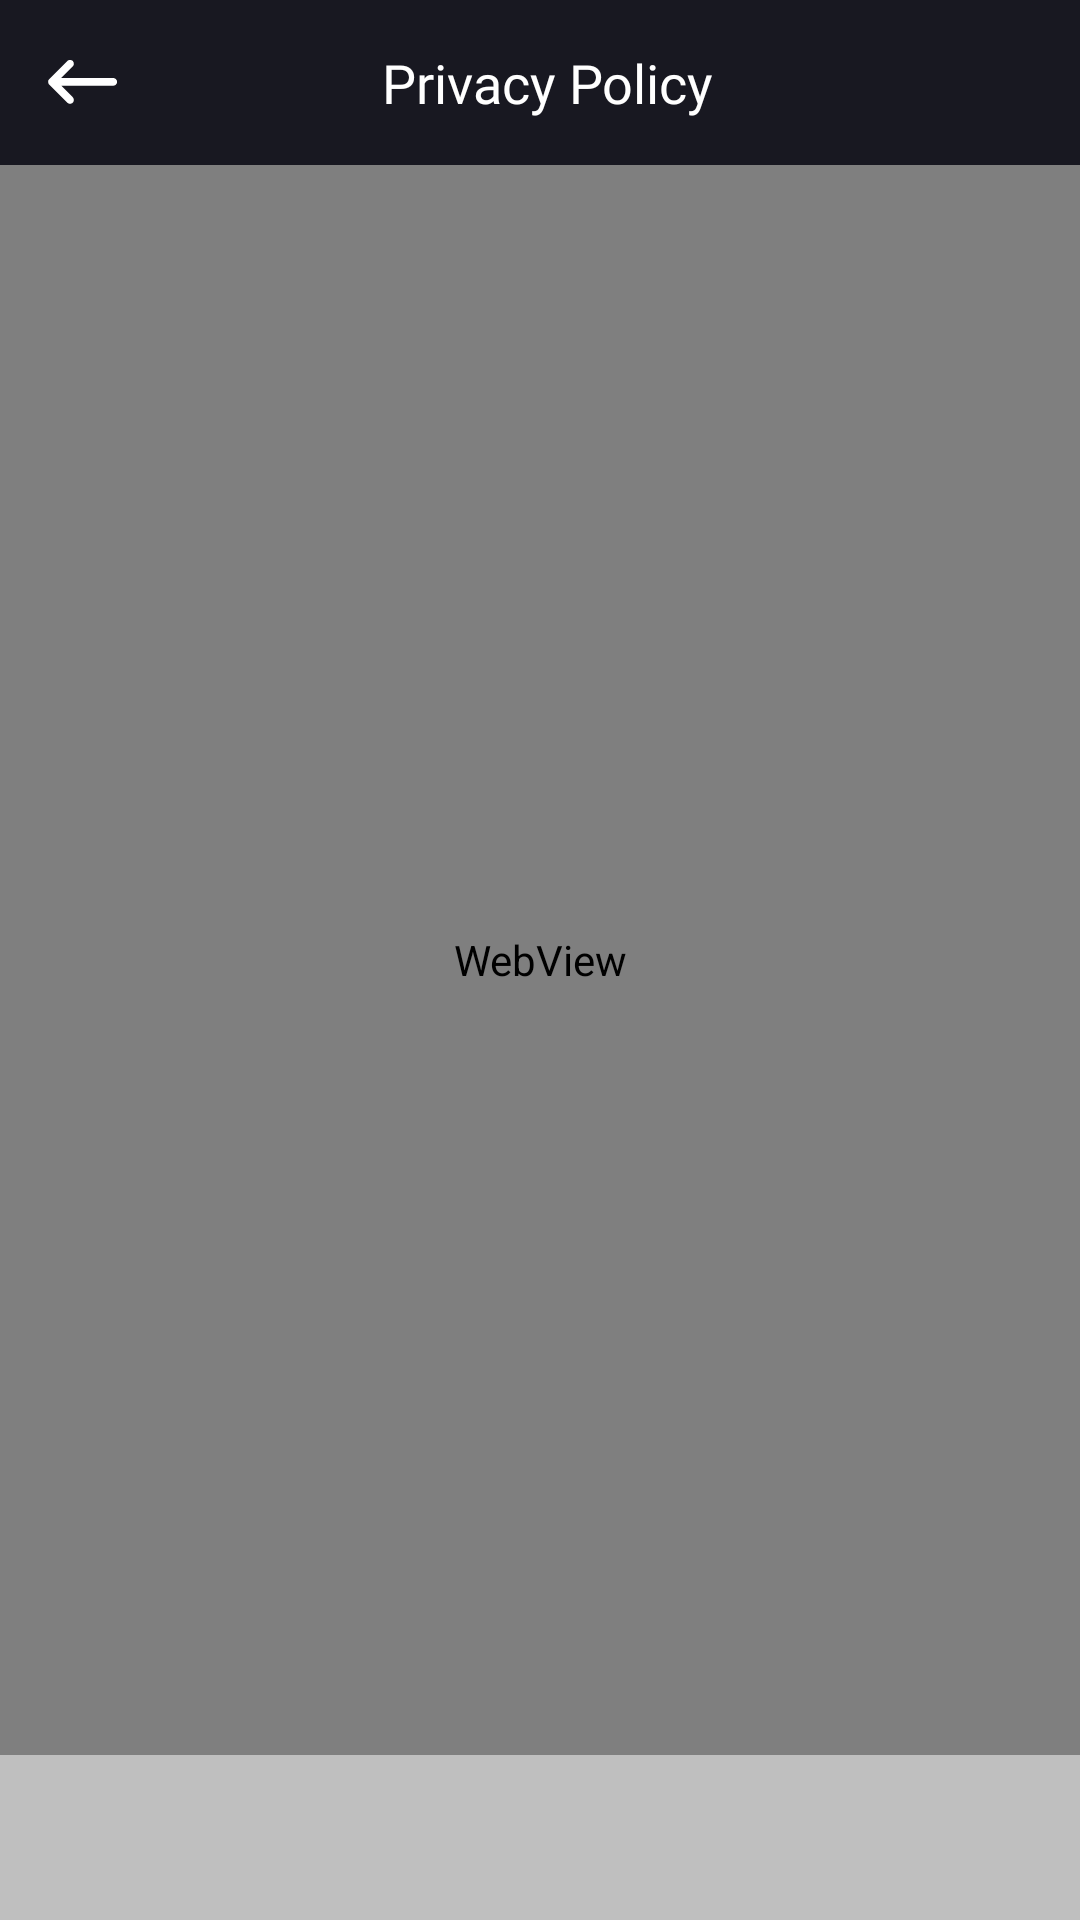

Reconstruct the res/layout file that produces this screen, plus the resources it refers to.
<!-- AndroidManifest.xml: application theme AppTheme -->
<!-- res/layout/activity_privacy_policy.xml -->
<?xml version="1.0" encoding="utf-8"?>
<LinearLayout xmlns:android="http://schemas.android.com/apk/res/android"
    xmlns:app="http://schemas.android.com/apk/res-auto"
    android:orientation="vertical"
    android:layout_width="match_parent"
    android:layout_height="match_parent">

    <androidx.appcompat.widget.Toolbar
        android:id="@+id/toolbar"
        android:background="@color/colorPrimary"
        android:layout_width="match_parent"
        android:layout_height="55dp"
        android:elevation="0dp"
        app:contentInsetStart="0dp">

        <LinearLayout
            android:gravity="center"
            android:orientation="vertical"
            android:id="@+id/btn_back"
            android:layout_width="55dp"
            android:layout_height="55dp">

            <ImageView
                android:layout_gravity="center"
                android:padding="15dp"
                android:visibility="visible"
                android:layout_width="wrap_content"
                android:layout_height="wrap_content"
                android:src="@drawable/ic_back"
                style="@style/SelectableItemRipple" />
        </LinearLayout>

        <LinearLayout
            android:gravity="center"
            android:layout_width="match_parent"
            android:layout_height="match_parent"
            android:layout_marginRight="50dp"
            android:weightSum="2">

            <TextView
                android:textSize="18sp"
                android:textColor="@color/white"
                android:gravity="center"
                android:layout_gravity="center"
                android:id="@+id/title_text"
                android:layout_width="0dp"
                android:layout_height="wrap_content"
                android:text="Privacy Policy"
                android:layout_weight="2"
                android:fontFamily="@font/popssemibold" />
        </LinearLayout>
    </androidx.appcompat.widget.Toolbar>

    <LinearLayout
        android:orientation="vertical"
        android:layout_width="match_parent"
        android:layout_height="match_parent"
        android:weightSum="10">

        <WebView
            android:id="@+id/privacypolicyweb"
            android:layout_width="match_parent"
            android:layout_height="0dp"
            android:layout_weight="10" />

        <LinearLayout
            android:gravity="center"
            android:id="@+id/bannerads_placement"
            android:background="#bfbfbf"
            android:layout_width="match_parent"
            android:layout_height="55dp">

            <FrameLayout
                android:id="@+id/ad_view_container"
                android:layout_width="match_parent"
                android:layout_height="wrap_content"
                android:layout_alignParentBottom="true"
                android:layout_centerInParent="true" />
        </LinearLayout>
    </LinearLayout>
</LinearLayout>
<!-- resources referenced by this layout -->
<resources>
  <color name="colorPrimary">#181821</color>
  <color name="white">#ffffffff</color>
  <!-- drawable ic_back (drawable) -->
  <?xml version="1.0" encoding="utf-8"?>
  <vector xmlns:android="http://schemas.android.com/apk/res/android" android:height="24dp" android:width="24dp" android:viewportWidth="25" android:viewportHeight="25">
      <path android:fillColor="#ffffff" android:pathData="M23.3,11.1h-18l4,-4c0.5,-0.5 0.5,-1.4 0,-1.9s-1.4,-0.5 -1.9,0l-6.3,6.3c-0.5,0.5 -0.5,1.4 0,1.9l6.3,6.3c0.5,0.5 1.4,0.5 1.9,0s0.5,-1.4 0,-1.9l-4,-4h18c0.7,0 1.4,-0.5 1.4,-1.4C24.7,11.7 24,11.1 23.3,11.1z"/>
  </vector>
  <style name="SelectableItemRipple" parent="">
          <item name="android:theme">@style/SelectableItemrippleaa</item>
          <item name="android:background">?attr/selectableItemBackgroundBorderless</item>
      </style>
  <style name="AppTheme" parent="@style/Theme.AppCompat.Light.NoActionBar">
          <item name="colorAccent">@color/colorAccent</item>
          <item name="colorPrimary">@color/colorPrimary</item>
          <item name="colorPrimaryDark">@color/colorPrimaryDark</item>
      </style>
  <style name="SelectableItemrippleaa" parent="">
          <item name="colorControlHighlight">#20ffffff</item>
      </style>
  <color name="colorAccent">#181821</color>
  <color name="colorPrimaryDark">#0f0f18</color>
</resources>
